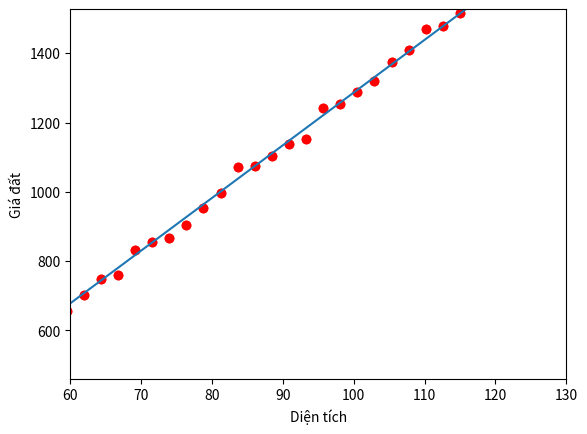

Write the Python code that produced this figure. (Note: this script raises an exception after producing the figure.)
# To support both python 2 and python 3
from __future__ import division, print_function, unicode_literals
import numpy as np 
import matplotlib.pyplot as plt
import math
y=1
Y = np.array([[ 	
448.524 + y,
509.248 + y,
535.104 + y,
551.432 + y,
623.418 + y,
625.992 + y,
655.248 + y,
701.377 + y,
748.918 + y,
757.881 + y,
831.004 + y,
855.409 + y,
866.707 + y,
902.545 + y,
952.261 + y,
995.531 + y,
1069.78 + y,
1074.42 + y,
1103.88 + y,
1138.69 + y,
1153.13 + y,
1240.27 + y,
1251.9 + y,
1287.97 + y,
1320.47 + y,
1374.92 + y,
1410.16 + y,
1469.69 + y,
1478.54 + y,
1515.28 + y,
]]).T
# Visualize data
x=15
X=np.array([[30 + x,
32.4138 + x,	
34.8276 + x	,
37.2414 + x	,
39.6552 + x	,
42.069 + x,
44.4828 + x,	
46.8966 + x	,
49.3103 + x	,
51.7241 + x	,
54.1379 + x,
56.5517 + x	,
58.9655 + x	,
61.3793 + x	,
63.7931 + x,
66.2069 + x	,
68.6207 + x	,
71.0345 + x	,
73.4483 + x	,
75.8621 + x,
78.2759 + x	,
80.6897 + x	,
83.1034 + x	,
85.5172 + x	,
87.931 + x	,
90.3448 + x	,
92.7586 + x	,
95.1724 + x	,
97.5862 + x	,
100 + x	,
]]).T

plt.plot(X, Y, 'ro')
plt.axis([ 60, 130,460, 1527])

plt.xlabel('Diện tích ')
plt.ylabel('Giá Đất')
plt.show()
# Building Xbar 
one = np.ones((X.shape[0], 1))
Xbar = np.concatenate((one, X), axis = 1)

# Calculating weights of the fitting line 
A = np.dot(Xbar.T, Xbar)
b = np.dot(Xbar.T, Y)
w = np.dot(np.linalg.pinv(A), b)
print('w = ', w)
# Preparing the fitting line 
w_0 = w[0][0]
w_1 = w[1][0]
print(w_0,w_1)
x0 = np.linspace(60,130, 2)
y0 = w_0 + w_1*x0
# Drawing the fitting line 
plt.plot(X.T, Y.T, 'ro')     # data 
plt.plot(x0, y0)               # the fitting line
plt.axis([ 60, 130,460, 1527])
plt.xlabel('Diện tích')
plt.ylabel('Giá đất')
plt.show()
#tinh toan du lieu
x_0=float(input("Nhập diện tích của mảnh đất muốn dự đoán:"))
w_x=math.sqrt(math.pow(w_0,2)+math.pow(w_1,2))
y_0 = w_0 + w_1*x_0+w_x
print("Giá đất của mảnh đất có diện tích %s là:"%(x_0),y_0)